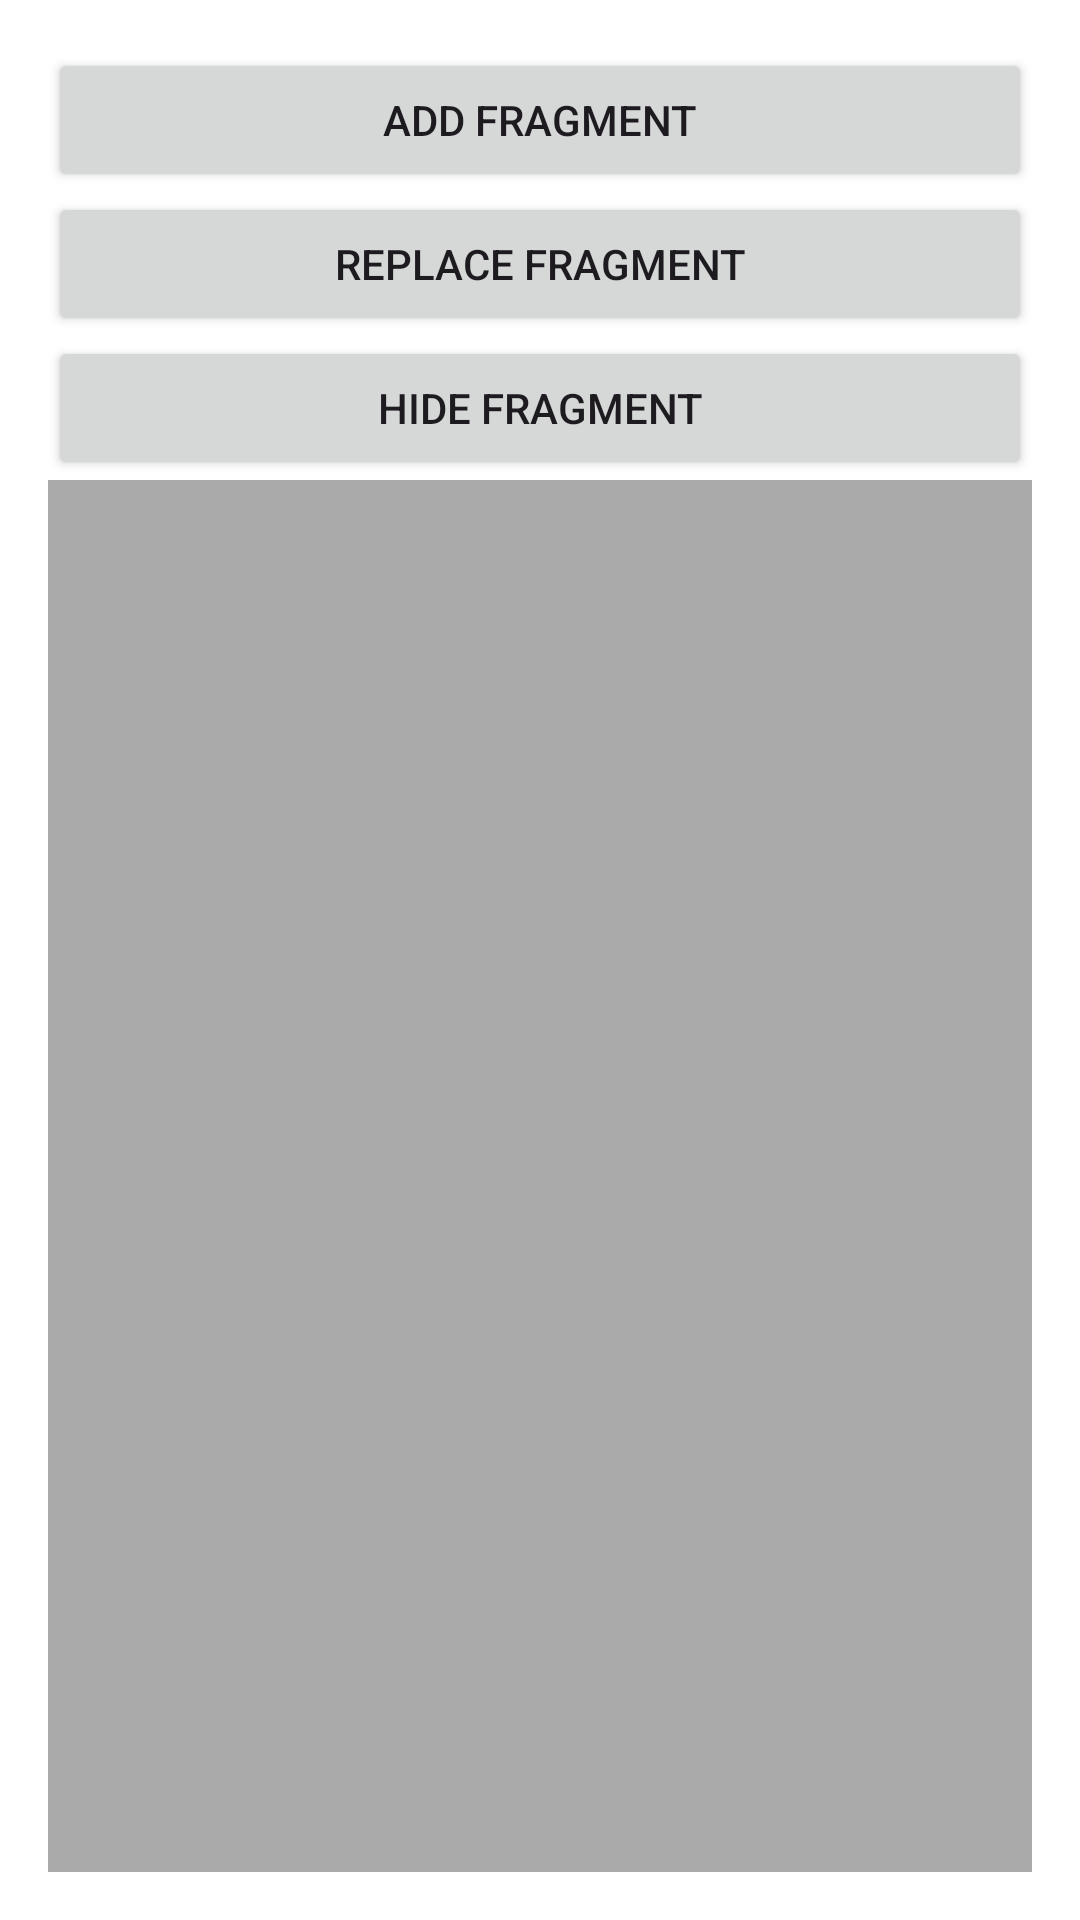

Layout XML and referenced resources for this Android screen:
<!-- AndroidManifest.xml: application theme Theme.FragmentTransaction -->
<!-- res/layout/fragment_demo.xml -->
<LinearLayout
    xmlns:android="http://schemas.android.com/apk/res/android"
    android:layout_width="match_parent"
    android:layout_height="match_parent"
    android:orientation="vertical"
    android:padding="16dp"
    android:background="@android:color/white">

    
    <Button
        android:id="@+id/addButton"
        android:layout_width="match_parent"
        android:layout_height="wrap_content"
        android:text="Add Fragment" />

    <Button
        android:id="@+id/replaceButton"
        android:layout_width="match_parent"
        android:layout_height="wrap_content"
        android:text="Replace Fragment" />

    <Button
        android:id="@+id/hideButton"
        android:layout_width="match_parent"
        android:layout_height="wrap_content"
        android:text="Hide Fragment" />

    
    <FrameLayout
        android:id="@+id/demo_container"
        android:layout_width="match_parent"
        android:layout_height="0dp"
        android:layout_weight="1"
        android:background="@android:color/darker_gray" />
</LinearLayout>
<!-- resources referenced by this layout -->
<resources>
  <style name="Theme.FragmentTransaction" parent="Base.Theme.FragmentTransaction" />
  <style name="Base.Theme.FragmentTransaction" parent="Theme.Material3.DayNight.NoActionBar">
          
          
      </style>
</resources>
